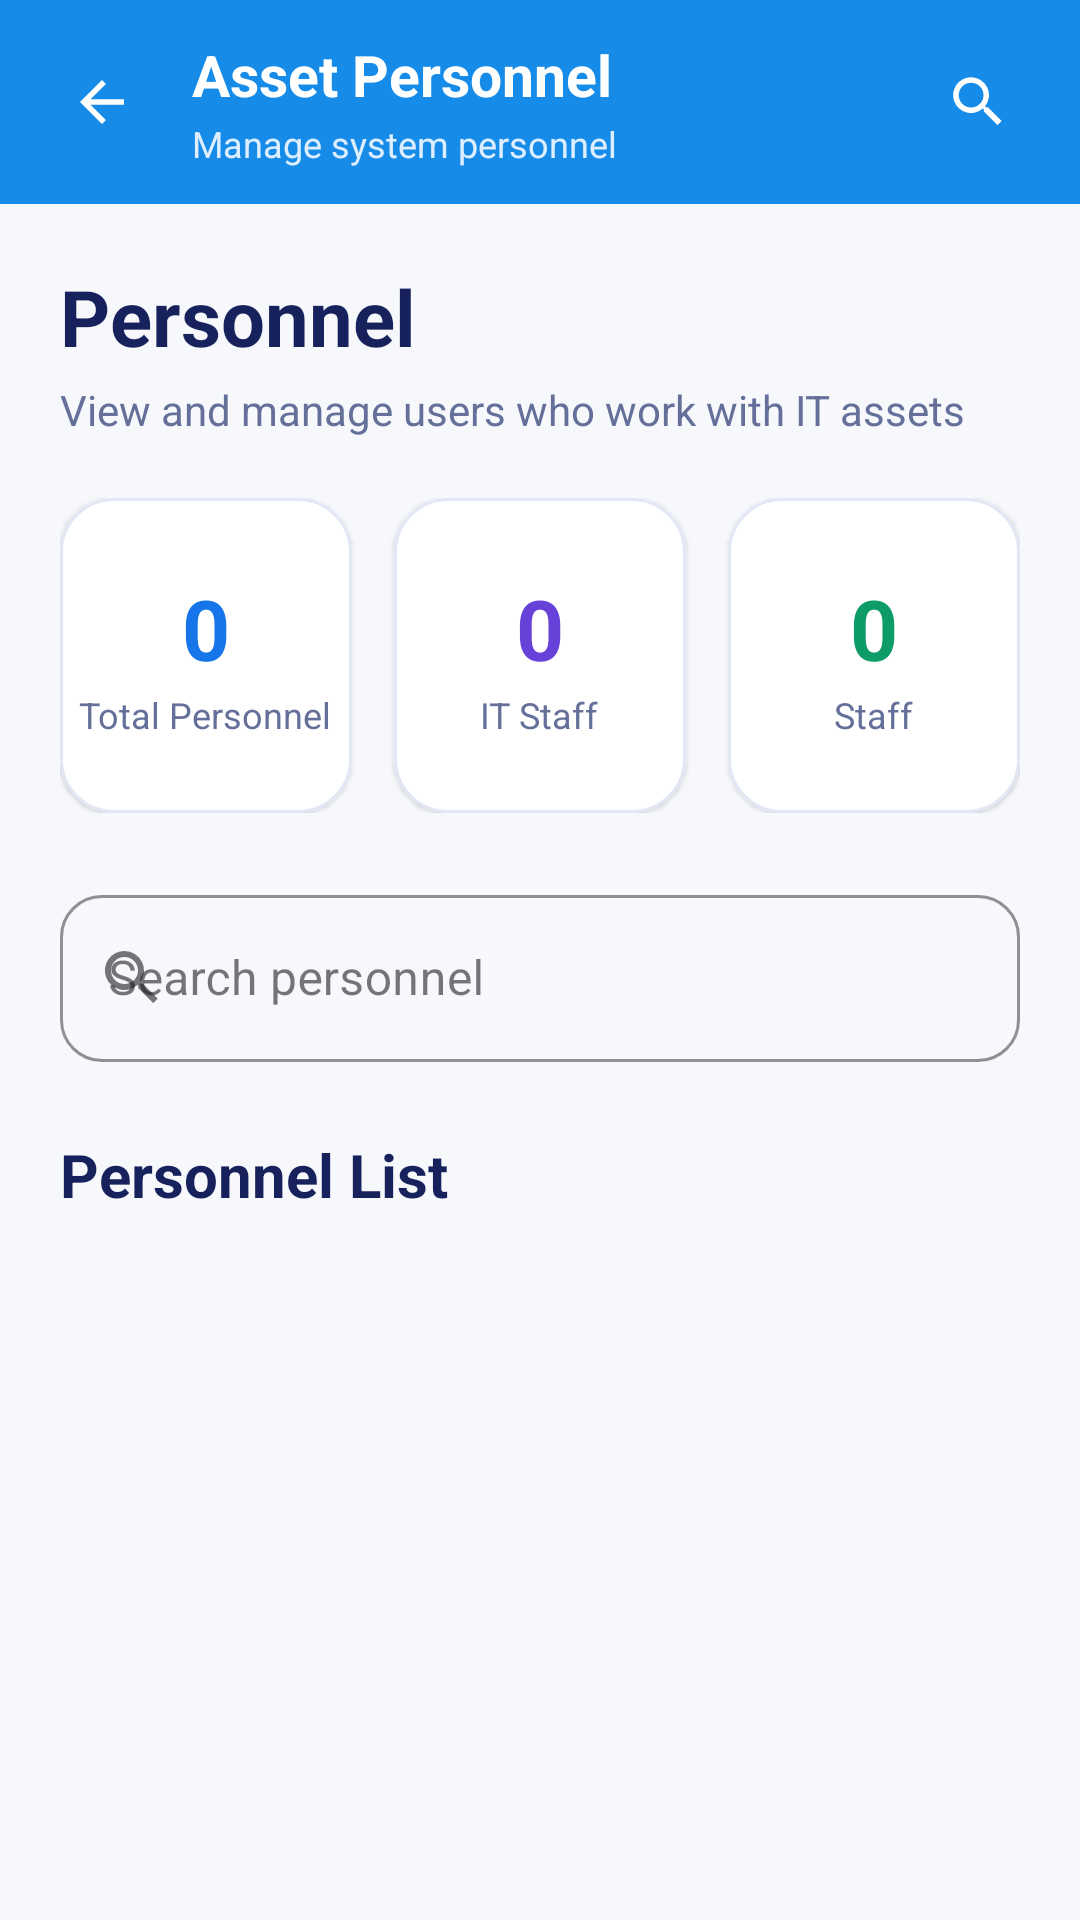

Produce the Android XML layout that renders to this screen, including the resource entries it uses.
<!-- AndroidManifest.xml: application theme Theme.IT_ASSET_MANAGEMENT_App -->
<!-- res/layout/activity_asset_personnel.xml -->
<?xml version="1.0" encoding="utf-8"?>
<LinearLayout
    xmlns:android="http://schemas.android.com/apk/res/android"
    xmlns:app="http://schemas.android.com/apk/res-auto"
    android:layout_width="match_parent"
    android:layout_height="match_parent"
    android:orientation="vertical"
    android:background="#F7F8FC">

    

    <LinearLayout
        android:layout_width="match_parent"
        android:layout_height="68dp"
        android:background="#168BE8"
        android:gravity="center_vertical"
        android:orientation="horizontal"
        android:paddingStart="18dp"
        android:paddingEnd="18dp">

        <ImageView
            android:id="@+id/btnBack"
            android:layout_width="32dp"
            android:layout_height="32dp"
            android:padding="5dp"
            android:src="@drawable/ic_arrow_back"
            android:contentDescription="Back"
            app:tint="@android:color/white" />

        <LinearLayout
            android:layout_width="0dp"
            android:layout_height="wrap_content"
            android:layout_weight="1"
            android:layout_marginStart="14dp"
            android:orientation="vertical">

            <TextView
                android:layout_width="wrap_content"
                android:layout_height="wrap_content"
                android:text="Asset Personnel"
                android:textColor="@android:color/white"
                android:textSize="19sp"
                android:textStyle="bold" />

            <TextView
                android:layout_width="wrap_content"
                android:layout_height="wrap_content"
                android:layout_marginTop="2dp"
                android:text="Manage system personnel"
                android:textColor="#DCEEFF"
                android:textSize="12sp" />

        </LinearLayout>

        <ImageView
            android:id="@+id/btnSearch"
            android:layout_width="32dp"
            android:layout_height="32dp"
            android:padding="5dp"
            android:src="@drawable/ic_search"
            android:contentDescription="Search"
            app:tint="@android:color/white" />

    </LinearLayout>


    

    <ScrollView
        android:layout_width="match_parent"
        android:layout_height="match_parent"
        android:fillViewport="true">

        <LinearLayout
            android:layout_width="match_parent"
            android:layout_height="wrap_content"
            android:orientation="vertical"
            android:padding="20dp">


            

            <TextView
                android:layout_width="wrap_content"
                android:layout_height="wrap_content"
                android:text="Personnel"
                android:textColor="#17215C"
                android:textSize="26sp"
                android:textStyle="bold" />

            <TextView
                android:layout_width="wrap_content"
                android:layout_height="wrap_content"
                android:layout_marginTop="4dp"
                android:text="View and manage users who work with IT assets"
                android:textColor="#65709A"
                android:textSize="14sp" />


            

            <LinearLayout
                android:layout_width="match_parent"
                android:layout_height="wrap_content"
                android:layout_marginTop="20dp"
                android:orientation="horizontal">

                

                <com.google.android.material.card.MaterialCardView
                    android:layout_width="0dp"
                    android:layout_height="105dp"
                    android:layout_marginEnd="7dp"
                    android:layout_weight="1"
                    app:cardBackgroundColor="#FFFFFF"
                    app:cardCornerRadius="18dp"
                    app:cardElevation="1dp"
                    app:strokeColor="#E3E7F5"
                    app:strokeWidth="1dp">

                    <LinearLayout
                        android:layout_width="match_parent"
                        android:layout_height="match_parent"
                        android:gravity="center"
                        android:orientation="vertical">

                        <TextView
                            android:id="@+id/txtTotalPersonnel"
                            android:layout_width="wrap_content"
                            android:layout_height="wrap_content"
                            android:text="0"
                            android:textColor="#1675E8"
                            android:textSize="28sp"
                            android:textStyle="bold" />

                        <TextView
                            android:layout_width="wrap_content"
                            android:layout_height="wrap_content"
                            android:layout_marginTop="2dp"
                            android:text="Total Personnel"
                            android:textColor="#65709A"
                            android:textSize="12sp" />

                    </LinearLayout>

                </com.google.android.material.card.MaterialCardView>


                

                <com.google.android.material.card.MaterialCardView
                    android:layout_width="0dp"
                    android:layout_height="105dp"
                    android:layout_marginStart="7dp"
                    android:layout_marginEnd="7dp"
                    android:layout_weight="1"
                    app:cardBackgroundColor="#FFFFFF"
                    app:cardCornerRadius="18dp"
                    app:cardElevation="1dp"
                    app:strokeColor="#E3E7F5"
                    app:strokeWidth="1dp">

                    <LinearLayout
                        android:layout_width="match_parent"
                        android:layout_height="match_parent"
                        android:gravity="center"
                        android:orientation="vertical">

                        <TextView
                            android:id="@+id/txtITStaff"
                            android:layout_width="wrap_content"
                            android:layout_height="wrap_content"
                            android:text="0"
                            android:textColor="#6841D9"
                            android:textSize="28sp"
                            android:textStyle="bold" />

                        <TextView
                            android:layout_width="wrap_content"
                            android:layout_height="wrap_content"
                            android:layout_marginTop="2dp"
                            android:text="IT Staff"
                            android:textColor="#65709A"
                            android:textSize="12sp" />

                    </LinearLayout>

                </com.google.android.material.card.MaterialCardView>


                

                <com.google.android.material.card.MaterialCardView
                    android:layout_width="0dp"
                    android:layout_height="105dp"
                    android:layout_marginStart="7dp"
                    android:layout_weight="1"
                    app:cardBackgroundColor="#FFFFFF"
                    app:cardCornerRadius="18dp"
                    app:cardElevation="1dp"
                    app:strokeColor="#E3E7F5"
                    app:strokeWidth="1dp">

                    <LinearLayout
                        android:layout_width="match_parent"
                        android:layout_height="match_parent"
                        android:gravity="center"
                        android:orientation="vertical">

                        <TextView
                            android:id="@+id/txtStaff"
                            android:layout_width="wrap_content"
                            android:layout_height="wrap_content"
                            android:text="0"
                            android:textColor="#0D9C68"
                            android:textSize="28sp"
                            android:textStyle="bold" />

                        <TextView
                            android:layout_width="wrap_content"
                            android:layout_height="wrap_content"
                            android:layout_marginTop="2dp"
                            android:text="Staff"
                            android:textColor="#65709A"
                            android:textSize="12sp" />

                    </LinearLayout>

                </com.google.android.material.card.MaterialCardView>

            </LinearLayout>


            

            <com.google.android.material.textfield.TextInputLayout
                android:id="@+id/searchLayout"
                style="@style/Widget.MaterialComponents.TextInputLayout.OutlinedBox"
                android:layout_width="match_parent"
                android:layout_height="wrap_content"
                android:layout_marginTop="22dp"
                android:hint="Search personnel"
                app:boxCornerRadiusBottomEnd="14dp"
                app:boxCornerRadiusBottomStart="14dp"
                app:boxCornerRadiusTopEnd="14dp"
                app:boxCornerRadiusTopStart="14dp"
                app:boxStrokeColor="#CFE1FF"
                app:startIconDrawable="@drawable/ic_search">

                <com.google.android.material.textfield.TextInputEditText
                    android:id="@+id/etSearchPersonnel"
                    android:layout_width="match_parent"
                    android:layout_height="wrap_content"
                    android:inputType="text"
                    android:maxLines="1" />

            </com.google.android.material.textfield.TextInputLayout>


            

            <TextView
                android:layout_width="wrap_content"
                android:layout_height="wrap_content"
                android:layout_marginTop="24dp"
                android:text="Personnel List"
                android:textColor="#17215C"
                android:textSize="20sp"
                android:textStyle="bold" />


            

            <LinearLayout
                android:id="@+id/personnelContainer"
                android:layout_width="match_parent"
                android:layout_height="wrap_content"
                android:layout_marginTop="12dp"
                android:orientation="vertical" />


            

            <TextView
                android:id="@+id/txtNoPersonnel"
                android:layout_width="match_parent"
                android:layout_height="wrap_content"
                android:layout_marginTop="30dp"
                android:gravity="center"
                android:text="No personnel found"
                android:textColor="#65709A"
                android:textSize="14sp"
                android:visibility="gone" />

        </LinearLayout>

    </ScrollView>

</LinearLayout>
<!-- resources referenced by this layout -->
<resources>
  <!-- drawable ic_arrow_back (drawable) -->
  <vector xmlns:android="http://schemas.android.com/apk/res/android"
      android:width="24dp"
      android:height="24dp"
      android:viewportWidth="24"
      android:viewportHeight="24">
    <path
        android:pathData="M20,11H7.83l5.59,-5.59L12,4l-8,8 8,8 1.41,-1.41L7.83,13H20v-2z"
        android:fillColor="#6847D9"/>
  </vector>
  <!-- drawable ic_search (drawable) -->
  <vector xmlns:android="http://schemas.android.com/apk/res/android"
      android:width="24dp"
      android:height="24dp"
      android:viewportWidth="24"
      android:viewportHeight="24">
    <path
        android:pathData="M9.5,3a6.5,6.5 0,0 1,5.03 10.61l0.27,0.27h0.79l5,5 -1.5,1.5 -5,-5v-0.79l-0.27,-0.27A6.5,6.5 0,1 1,9.5 3m0,2A4.5,4.5 0,1 0,9.5 14a4.5,4.5 0,0 0,0 -9"
        android:fillColor="#FFFFFF"/>
  </vector>
  <style name="Theme.IT_ASSET_MANAGEMENT_App" parent="Base.Theme.IT_ASSET_MANAGEMENT_App" />
  <style name="Base.Theme.IT_ASSET_MANAGEMENT_App" parent="Theme.Material3.DayNight.NoActionBar">
          
          
      </style>
</resources>
